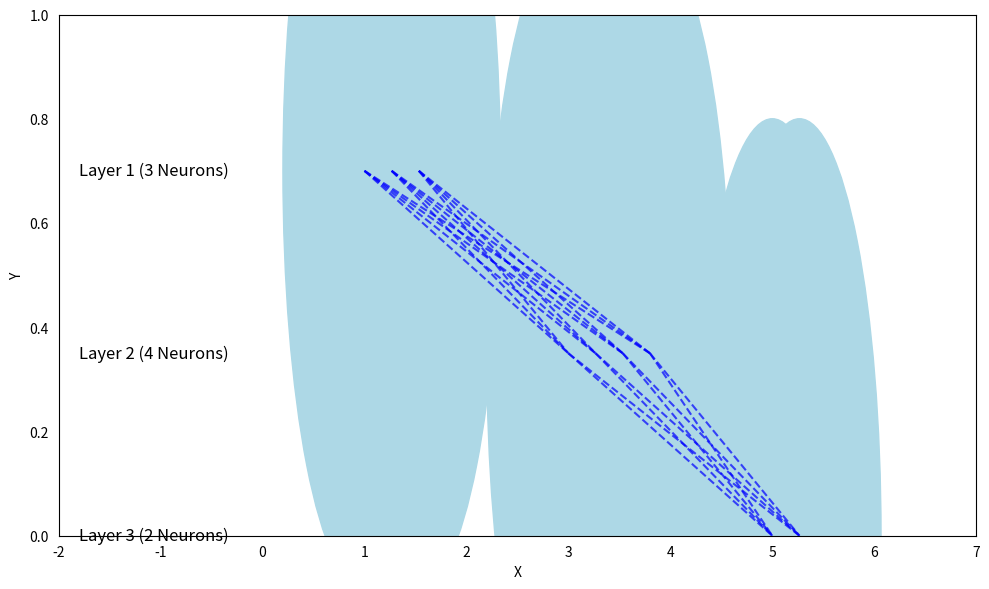

Source code (Python):
import matplotlib.pyplot as plt

# Define neuron radius and spacing
neuron_radius = 0.8
neuron_spacing = 2

def draw_neural_network(layers, figsize=(10, 6)):
  """
  This function draws the structure of a neural network with specified layers.

  Args:
      layers: A list containing the number of neurons in each layer (including input and output layers).
      figsize: A tuple specifying the figure size for the plot (optional, default (10, 6)).
  """
  # Create a plot
  plt.figure(figsize=figsize)

  # Calculate total number of layers
  num_layers = len(layers)

  # Calculate layer positions (x, y coordinates)
  layer_positions = []
  max_neurons = max(layers)  # Find the layer with the most neurons
  for i in range(num_layers):
    x = neuron_spacing * (i + 0.5)  # Center layers horizontally
    y_pos = (1 - (i / (num_layers - 1))) * 0.7  # Distribute layers vertically
    layer_positions.append([])
    for j in range(layers[i]):
      # Distribute neurons within a layer
      x_offset = (j / (max_neurons - 1)) * (neuron_spacing * 1.2 - neuron_radius * 2)
      layer_positions[i].append((x + x_offset, y_pos))

  # Draw neurons
  for layer_i, layer_positions_i in enumerate(layer_positions):
    for neuron_x, neuron_y in layer_positions_i:
      circle = plt.Circle((neuron_x, neuron_y), neuron_radius, color='lightblue')
      plt.gca().add_artist(circle)
      # Add neuron labels (optional)
      # plt.text(neuron_x, neuron_y + 0.1, f"L{layer_i+1}N{neuron_i+1}", ha='center', va='center', fontsize=10)

  # Draw connections (lines) between layers
  for layer_i in range(num_layers - 1):
    for j, start_pos in enumerate(layer_positions[layer_i]):
      for end_pos in layer_positions[layer_i + 1]:
        plt.plot([start_pos[0], end_pos[0]], [start_pos[1], end_pos[1]], 'b--', alpha=0.7)  # Dashed blue lines

  # Add labels for layers (optional)
  for i, layer_size in enumerate(layers):
    x = -neuron_spacing + 0.2
    y = (1 - (i / (num_layers - 1))) * 0.7
    plt.text(x, y, f"Layer {i+1} ({layer_size} Neurons)", ha='left', va='center', fontsize=12)

  # Set axis limits and labels
  plt.xlim(-neuron_spacing, neuron_spacing * (num_layers + 0.5))
  plt.ylim(0, 1)
  plt.xlabel('X')
  plt.ylabel('Y')

  # Remove unnecessary elements (like ticks and title)
  plt.tick_params(left=False, bottom=False)
  plt.title('')

  # Show the plot
  plt.grid(False)  # Remove grid lines for a cleaner layout
  plt.tight_layout()
  plt.show()

# Example usage: Define the network architecture (layers)
network_architecture = [3, 4, 2]  # Example: 3 input neurons, 4 hidden neurons, 2 output neurons

# Draw the neural network
draw_neural_network(network_architecture)
